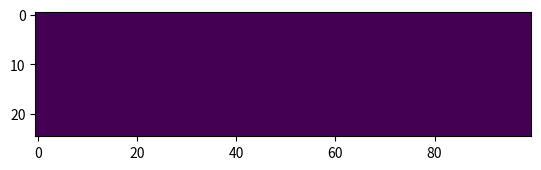

This chart was generated by the following Python code:
import numpy as np
import matplotlib.pyplot as plt

"""
integrate and fire network
20 excitatory 5 inhibitory
simulate 10s of activity
show network has some properties
"""

class NetworkModel():
    def __init__(self, dt):

        # simulation params
        self.dt = dt
        self.vRe = 0
        self.vTh = 1
        self.refractory = 5 * 10**-3

        # excitatory
        self.n_exc = 20
        self.tau_m_exc = 15 * 10**-3
        self.tau1_syn_exc = 1 * 10**-3
        self.tau2_syn_exc = 3 * 10**-3
        self.mu_exc = np.random.uniform(1.1, 1.2, (1, self.n_exc))
        self.refE = np.zeros((1, self.n_exc))

        # inhibitory
        self.n_inh = 5
        self.tau_m_inh = 10 * 10**-3
        self.tau1_syn_inh = 1 * 10**-3
        self.tau2_syn_inh = 2 * 10**-3
        self.mu_inh = np.random.uniform(1, 1.05, (1, self.n_inh))
        self.refI = np.zeros((1, self.n_inh))

        # connection probabilities
        self.pEE = 0.2
        self.pEI = 0.5
        self.pIE = 0.5
        self.pII = 0.5

        # synaptic strengths
        self.jEE = 0.024
        self.jEI = -0.045
        self.jIE = 0.014
        self.jII = -0.057

        # make neuron filter vectors
        self.Fe = self.make_F(dt, self.tau1_syn_exc, self.tau2_syn_exc, self.n_exc)
        self.Fi = self.make_F(dt, self.tau1_syn_inh, self.tau2_syn_inh, self.n_inh)

        # make connectivity matrices
        self.Jee = self.make_J(self.n_exc, self.n_exc, self.pEE, self.jEE)
        self.Jei = self.make_J(self.n_exc, self.n_inh, self.pEI, self.jEI)
        self.Jie = self.make_J(self.n_inh, self.n_exc, self.pIE, self.jIE)
        self.Jii = self.make_J(self.n_inh, self.n_inh, self.pII, self.jII)

        # make voltage/spike vectors
        self.spike_e = np.zeros((1, self.n_exc))
        self.spike_i = np.zeros((1, self.n_inh))
        self.vE = np.zeros((1, self.n_exc))
        self.vI = np.zeros((1, self.n_inh))

        # lists for saving time data
        self.vI_list = []
        self.vE_list = []
        self.syn_e_list = []
        self.syn_i_list = []
        self.spike_list = []

    # neuron filter matrices
    def make_F(self, t, tau1, tau2, n):

        # make neuron filter vector
        filt = (1/(tau2 - tau1)) * (np.exp(-t/tau2) - np.exp(-t/tau1)) 
        mat = np.ones((1, n)) * filt

        return mat

    # make connectivity matrix/weight matrix
    def make_J(self, n_x, n_y, pXY, jXY):

        # make weight matrix
        mat = np.ones((n_x, n_y)) * jXY

        # spars ify matrix according to random selection
        rand_matrix = np.random.rand(n_x, n_y) < pXY

        return mat * rand_matrix

    # update voltage matrix, add bias, return spike vector
    def update_V(self, Iinput):

        # update refractory
        self.refE = self.refE - self.dt
        self.refI = self.refI - self.dt

        # fix ref negative
        self.refE[self.refE < 0] = 0
        self.refI[self.refI < 0] = 0

        # get total amount of synaptic input from exc and inh
        syn_ee = self.get_syn_input(self.Fe, self.Jee, self.spike_e, self.dt)
        syn_ie = self.get_syn_input(self.Fe, self.Jie, self.spike_e, self.dt)
        syn_ei = self.get_syn_input(self.Fi, self.Jei, self.spike_i, self.dt)
        syn_ii = self.get_syn_input(self.Fi, self.Jii, self.spike_i, self.dt)
        syn_e = np.sum(np.concatenate((syn_ee, syn_ei), axis=1), axis=1)
        syn_i = np.sum(np.concatenate((syn_ii, syn_ie), axis=1), axis=1)

        # update V with synaptic input and Iinput
        self.vE = 1/self.tau_m_exc * (self.mu_exc - self.vE) + syn_e + Iinput
        self.vI = 1/self.tau_m_inh * (self.mu_inh - self.vI) + syn_i
        self.vE_list.append(self.vE)
        self.vI_list.append(self.vI)

        # undo V updates if neuron is refractory
        self.vE[self.refE > 0] = 0
        self.vI[self.refI > 0] = 0

        # update spike
        self.spike_e = self.vE >= self.vTh
        self.spike_i = self.vI >= self.vTh

        # set refractory on spike
        self.refE[self.spike_e] = self.refractory
        self.refI[self.spike_i] = self.refractory

        # reset voltages
        self.vE[self.spike_e] = self.vRe
        self.vI[self.spike_i] = self.vRe

        # append to internal data structs
        self.syn_e_list.append(syn_e)
        self.syn_i_list.append(syn_i)
        self.spike_list.append(np.concatenate((self.spike_e, self.spike_i), axis=1))

    def get_syn_input(self, F, J, spike, dt):

        # get weight matrix times filter
        coef = F * J

        # cross with spiking
        coef = coef * spike

        return coef

# for repeatability
np.random.seed(123)

# simulation
dt = 0.1 * 10**-3
#stim = 0.07         # increased "stim" 
stim = 0.07 * np.ones((1, 20)) * (np.random.rand(20) > 0.5)
s_to_plot = 1
t_vec = np.arange(0, s_to_plot, dt)
stim_start = s_to_plot / 4
stim_end = 3*s_to_plot / 4

# create model
model = NetworkModel(dt)

for t in t_vec:

    # set stimulation
    I = 0
    if t > stim_start and t < stim_end:
        I = stim

    # update model
    model.update_V(I)

# plot
multp = 100
arr = np.array(model.spike_list).squeeze().T
t_bins = np.arange(0, s_to_plot, dt * multp)
total_n = 25

# prep output image
total_t = int(s_to_plot / dt / multp)
arr_img = np.zeros((total_n, total_t))
for n in range(0, total_n):

    # get spike indices
    st = np.where(arr[n])[0] * dt 

    # digitize and set
    dig = np.digitize(st, t_bins) - 1
    arr_img[n, dig] = 1

plt.imshow(arr_img)
plt.show()


# other analyses
a = np.array(model.vE_list).squeeze().T

"""
multp_factor = 100
arr_img = np.zeros((int(total_n*multp_factor), total_t))
for n in range(0, total_n):

    np.histogram()

    for t in range(0, total_t):
        arr_img[int(n*multp_factor):int(n+1*multp_factor), t] = arr[n,t]

"""